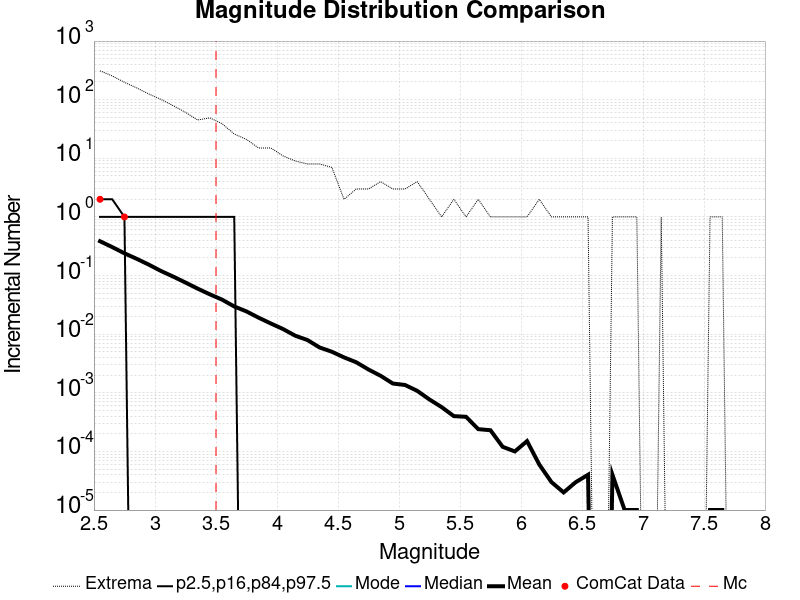

The file beside this chart, header and first rows:
Magnitude, ComCat Data, Simulation Mean, Simulation Median, Simulation Mode, Simulation Minimum, Simulation Maximum, 2.5 %-ile, 16 %-ile, 84 %-ile, 97.5 %-ile
2.55, 2.0, 0.3849, 0.0, 0.0, 0.0, 311.0, 0.0, 0.0, 1.0, 2.0
2.65, 0.0, 0.306, 0.0, 0.0, 0.0, 254.0, 0.0, 0.0, 1.0, 2.0
2.75, 1.0, 0.2398, 0.0, 0.0, 0.0, 198.0, 0.0, 0.0, 1.0, 1.0
2.85, 0.0, 0.1932, 0.0, 0.0, 0.0, 159.0, 0.0, 0.0, 0.0, 1.0
2.95, 0.0, 0.1534, 0.0, 0.0, 0.0, 125.0, 0.0, 0.0, 0.0, 1.0
3.05, 0.0, 0.1196, 0.0, 0.0, 0.0, 101.0, 0.0, 0.0, 0.0, 1.0
3.15, 0.0, 0.09595, 0.0, 0.0, 0.0, 79.0, 0.0, 0.0, 0.0, 1.0
3.25, 0.0, 0.07609, 0.0, 0.0, 0.0, 61.0, 0.0, 0.0, 0.0, 1.0
3.35, 0.0, 0.05988, 0.0, 0.0, 0.0, 45.0, 0.0, 0.0, 0.0, 1.0
3.45, 0.0, 0.04783, 0.0, 0.0, 0.0, 49.0, 0.0, 0.0, 0.0, 1.0
3.55, 0.0, 0.03885, 0.0, 0.0, 0.0, 39.0, 0.0, 0.0, 0.0, 1.0
3.65, 0.0, 0.02971, 0.0, 0.0, 0.0, 26.0, 0.0, 0.0, 0.0, 1.0
3.75, 0.0, 0.02446, 0.0, 0.0, 0.0, 21.0, 0.0, 0.0, 0.0, 0.0
3.85, 0.0, 0.01911, 0.0, 0.0, 0.0, 15.0, 0.0, 0.0, 0.0, 0.0
3.95, 0.0, 0.01522, 0.0, 0.0, 0.0, 15.0, 0.0, 0.0, 0.0, 0.0
4.05, 0.0, 0.01224, 0.0, 0.0, 0.0, 11.0, 0.0, 0.0, 0.0, 0.0
4.15, 0.0, 0.00942, 0.0, 0.0, 0.0, 9.0, 0.0, 0.0, 0.0, 0.0
4.25, 0.0, 0.00795, 0.0, 0.0, 0.0, 8.0, 0.0, 0.0, 0.0, 0.0
4.35, 0.0, 0.00593, 0.0, 0.0, 0.0, 8.0, 0.0, 0.0, 0.0, 0.0
4.45, 0.0, 0.00502, 0.0, 0.0, 0.0, 7.0, 0.0, 0.0, 0.0, 0.0
4.55, 0.0, 0.00402, 0.0, 0.0, 0.0, 2.0, 0.0, 0.0, 0.0, 0.0
4.65, 0.0, 0.00332, 0.0, 0.0, 0.0, 3.0, 0.0, 0.0, 0.0, 0.0
4.75, 0.0, 0.0025, 0.0, 0.0, 0.0, 3.0, 0.0, 0.0, 0.0, 0.0
4.85, 0.0, 0.00195, 0.0, 0.0, 0.0, 4.0, 0.0, 0.0, 0.0, 0.0
4.95, 0.0, 0.00144, 0.0, 0.0, 0.0, 3.0, 0.0, 0.0, 0.0, 0.0
5.05, 0.0, 0.00136, 0.0, 0.0, 0.0, 3.0, 0.0, 0.0, 0.0, 0.0
5.15, 0.0, 0.00108, 0.0, 0.0, 0.0, 4.0, 0.0, 0.0, 0.0, 0.0
5.25, 0.0, 7.7E-4, 0.0, 0.0, 0.0, 2.0, 0.0, 0.0, 0.0, 0.0
5.35, 0.0, 5.7E-4, 0.0, 0.0, 0.0, 1.0, 0.0, 0.0, 0.0, 0.0
5.45, 0.0, 4.0E-4, 0.0, 0.0, 0.0, 2.0, 0.0, 0.0, 0.0, 0.0
5.55, 0.0, 3.9E-4, 0.0, 0.0, 0.0, 1.0, 0.0, 0.0, 0.0, 0.0
5.65, 0.0, 2.4E-4, 0.0, 0.0, 0.0, 2.0, 0.0, 0.0, 0.0, 0.0
5.75, 0.0, 2.3E-4, 0.0, 0.0, 0.0, 1.0, 0.0, 0.0, 0.0, 0.0
5.85, 0.0, 1.2E-4, 0.0, 0.0, 0.0, 1.0, 0.0, 0.0, 0.0, 0.0
5.95, 0.0, 1.0E-4, 0.0, 0.0, 0.0, 1.0, 0.0, 0.0, 0.0, 0.0
6.05, 0.0, 1.5E-4, 0.0, 0.0, 0.0, 1.0, 0.0, 0.0, 0.0, 0.0
6.15, 0.0, 6.0E-5, 0.0, 0.0, 0.0, 2.0, 0.0, 0.0, 0.0, 0.0
6.25, 0.0, 3.0E-5, 0.0, 0.0, 0.0, 1.0, 0.0, 0.0, 0.0, 0.0
6.35, 0.0, 2.0E-5, 0.0, 0.0, 0.0, 1.0, 0.0, 0.0, 0.0, 0.0
6.45, 0.0, 3.0E-5, 0.0, 0.0, 0.0, 1.0, 0.0, 0.0, 0.0, 0.0
6.55, 0.0, 4.0E-5, 0.0, 0.0, 0.0, 1.0, 0.0, 0.0, 0.0, 0.0
6.65, 0.0, 0.0, 0.0, 0.0, 0.0, 0.0, 0.0, 0.0, 0.0, 0.0
6.75, 0.0, 4.0E-5, 0.0, 0.0, 0.0, 1.0, 0.0, 0.0, 0.0, 0.0
6.85, 0.0, 1.0E-5, 0.0, 0.0, 0.0, 1.0, 0.0, 0.0, 0.0, 0.0
6.95, 0.0, 1.0E-5, 0.0, 0.0, 0.0, 1.0, 0.0, 0.0, 0.0, 0.0
7.05, 0.0, 0.0, 0.0, 0.0, 0.0, 0.0, 0.0, 0.0, 0.0, 0.0
7.15, 0.0, 1.0E-5, 0.0, 0.0, 0.0, 1.0, 0.0, 0.0, 0.0, 0.0
7.25, 0.0, 0.0, 0.0, 0.0, 0.0, 0.0, 0.0, 0.0, 0.0, 0.0
7.35, 0.0, 0.0, 0.0, 0.0, 0.0, 0.0, 0.0, 0.0, 0.0, 0.0
7.45, 0.0, 0.0, 0.0, 0.0, 0.0, 0.0, 0.0, 0.0, 0.0, 0.0
7.55, 0.0, 1.0E-5, 0.0, 0.0, 0.0, 1.0, 0.0, 0.0, 0.0, 0.0
7.65, 0.0, 1.0E-5, 0.0, 0.0, 0.0, 1.0, 0.0, 0.0, 0.0, 0.0
7.75, 0.0, 0.0, 0.0, 0.0, 0.0, 0.0, 0.0, 0.0, 0.0, 0.0
7.85, 0.0, 0.0, 0.0, 0.0, 0.0, 0.0, 0.0, 0.0, 0.0, 0.0
7.95, 0.0, 0.0, 0.0, 0.0, 0.0, 0.0, 0.0, 0.0, 0.0, 0.0
8.05, 0.0, 0.0, 0.0, 0.0, 0.0, 0.0, 0.0, 0.0, 0.0, 0.0
8.15, 0.0, 0.0, 0.0, 0.0, 0.0, 0.0, 0.0, 0.0, 0.0, 0.0
8.25, 0.0, 0.0, 0.0, 0.0, 0.0, 0.0, 0.0, 0.0, 0.0, 0.0
8.35, 0.0, 0.0, 0.0, 0.0, 0.0, 0.0, 0.0, 0.0, 0.0, 0.0
8.45, 0.0, 0.0, 0.0, 0.0, 0.0, 0.0, 0.0, 0.0, 0.0, 0.0
... 6 more rows
